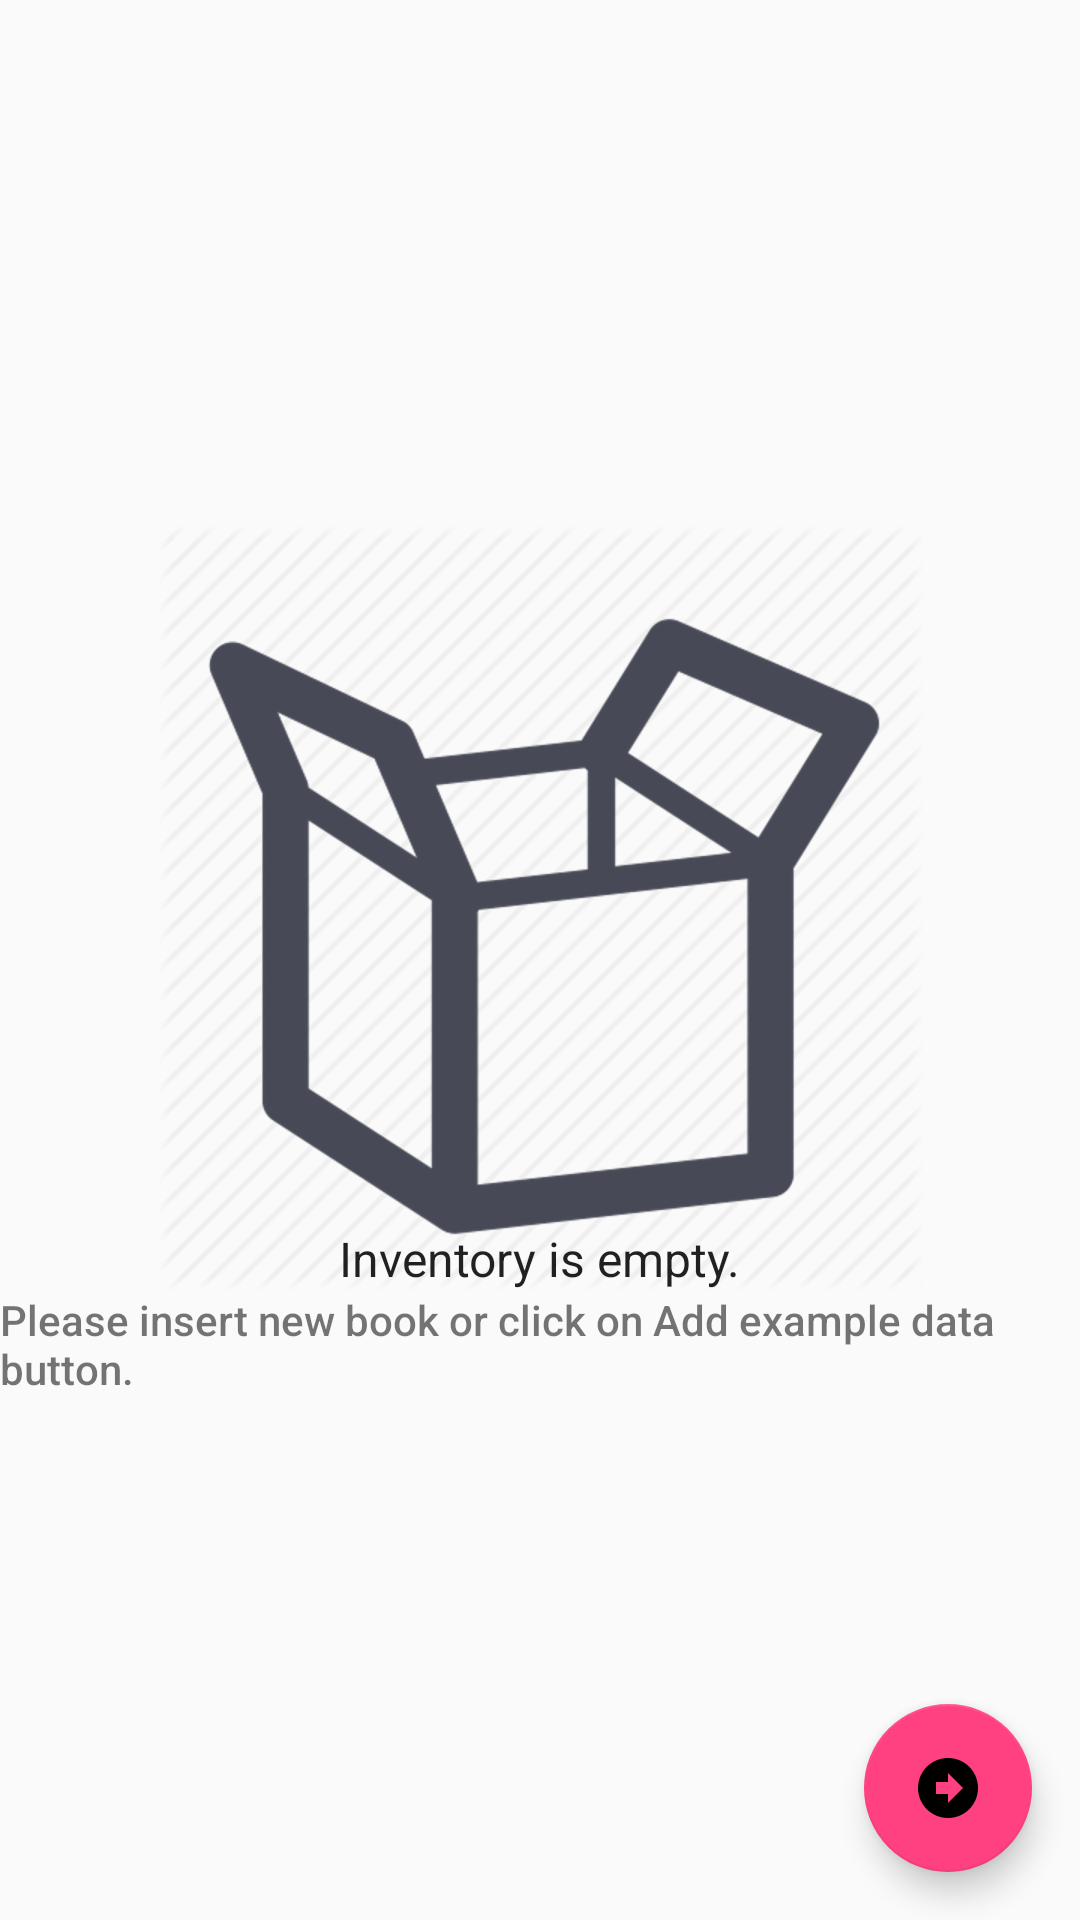

The Android layout XML behind this screen, and the referenced resources:
<!-- AndroidManifest.xml: application theme AppTheme -->
<!-- res/layout/activity_store_information.xml -->
<?xml version="1.0" encoding="utf-8"?>
<RelativeLayout xmlns:android="http://schemas.android.com/apk/res/android"
    xmlns:tools="http://schemas.android.com/tools"
    android:layout_width="match_parent"
    android:layout_height="match_parent"
    tools:context=".StoreInformationActivity">

    <ListView
        android:id="@+id/list"
        android:layout_width="wrap_content"
        android:layout_height="match_parent" />

    <RelativeLayout
        android:id="@+id/empty_view"
        android:layout_width="wrap_content"
        android:layout_height="wrap_content"
        android:layout_centerInParent="true">

        <ImageView
            android:id="@+id/empty_bookdata"
            android:layout_width="wrap_content"
            android:layout_height="wrap_content"
            android:layout_centerHorizontal="true"
            android:src="@drawable/ic_empty_bookdata"/>

        <TextView
            android:id="@+id/empty_title_text"
            android:layout_width="wrap_content"
            android:layout_height="wrap_content"
            android:layout_alignBottom="@id/empty_bookdata"
            android:layout_centerHorizontal="true"
            android:text="@string/empty_view_title_text"
            android:textAppearance="?android:textAppearanceSmallPopupMenu"/>

        <TextView
            android:id="@+id/empty_subtitle_text"
            android:layout_width="wrap_content"
            android:layout_height="wrap_content"
            android:layout_below="@id/empty_title_text"
            android:fontFamily="sans-serif-medium"
            android:layout_centerHorizontal="true"
            android:text="@string/empty_view_subtitle_text"/>

    </RelativeLayout>

    <android.support.design.widget.FloatingActionButton
        android:id="@+id/fab"
        style="@style/FloatingStyle"
        android:layout_margin="@dimen/fab_margin"
        android:src="@drawable/ic_arrow_right_bold_circle_black_48dp">
    </android.support.design.widget.FloatingActionButton>

</RelativeLayout>
<!-- resources referenced by this layout -->
<resources>
  <dimen name="fab_margin">16dp</dimen>
  <!-- drawable ic_arrow_right_bold_circle_black_48dp: png bitmap (drawable-hdpi, 1169 bytes) -->
  <!-- drawable ic_empty_bookdata: png bitmap (drawable-hdpi, 29843 bytes) -->
  <string name="empty_view_subtitle_text">Please insert new book or click on Add example data button.</string>
  <string name="empty_view_title_text">Inventory is empty.</string>
  <style name="FloatingStyle">
          <item name="android:layout_width">wrap_content</item>
          <item name="android:layout_height">wrap_content</item>
          <item name="android:layout_alignParentBottom">true</item>
          <item name="android:layout_alignParentRight">true</item>
      </style>
  <style name="AppTheme" parent="Theme.AppCompat.Light.DarkActionBar">
          
          <item name="colorPrimary">@color/colorPrimary</item>
          <item name="colorPrimaryDark">@color/colorPrimaryDark</item>
          <item name="colorAccent">@color/colorAccent</item>
      </style>
  <color name="colorPrimary">#3F51B5</color>
  <color name="colorPrimaryDark">#303F9F</color>
  <color name="colorAccent">#FF4081</color>
</resources>
